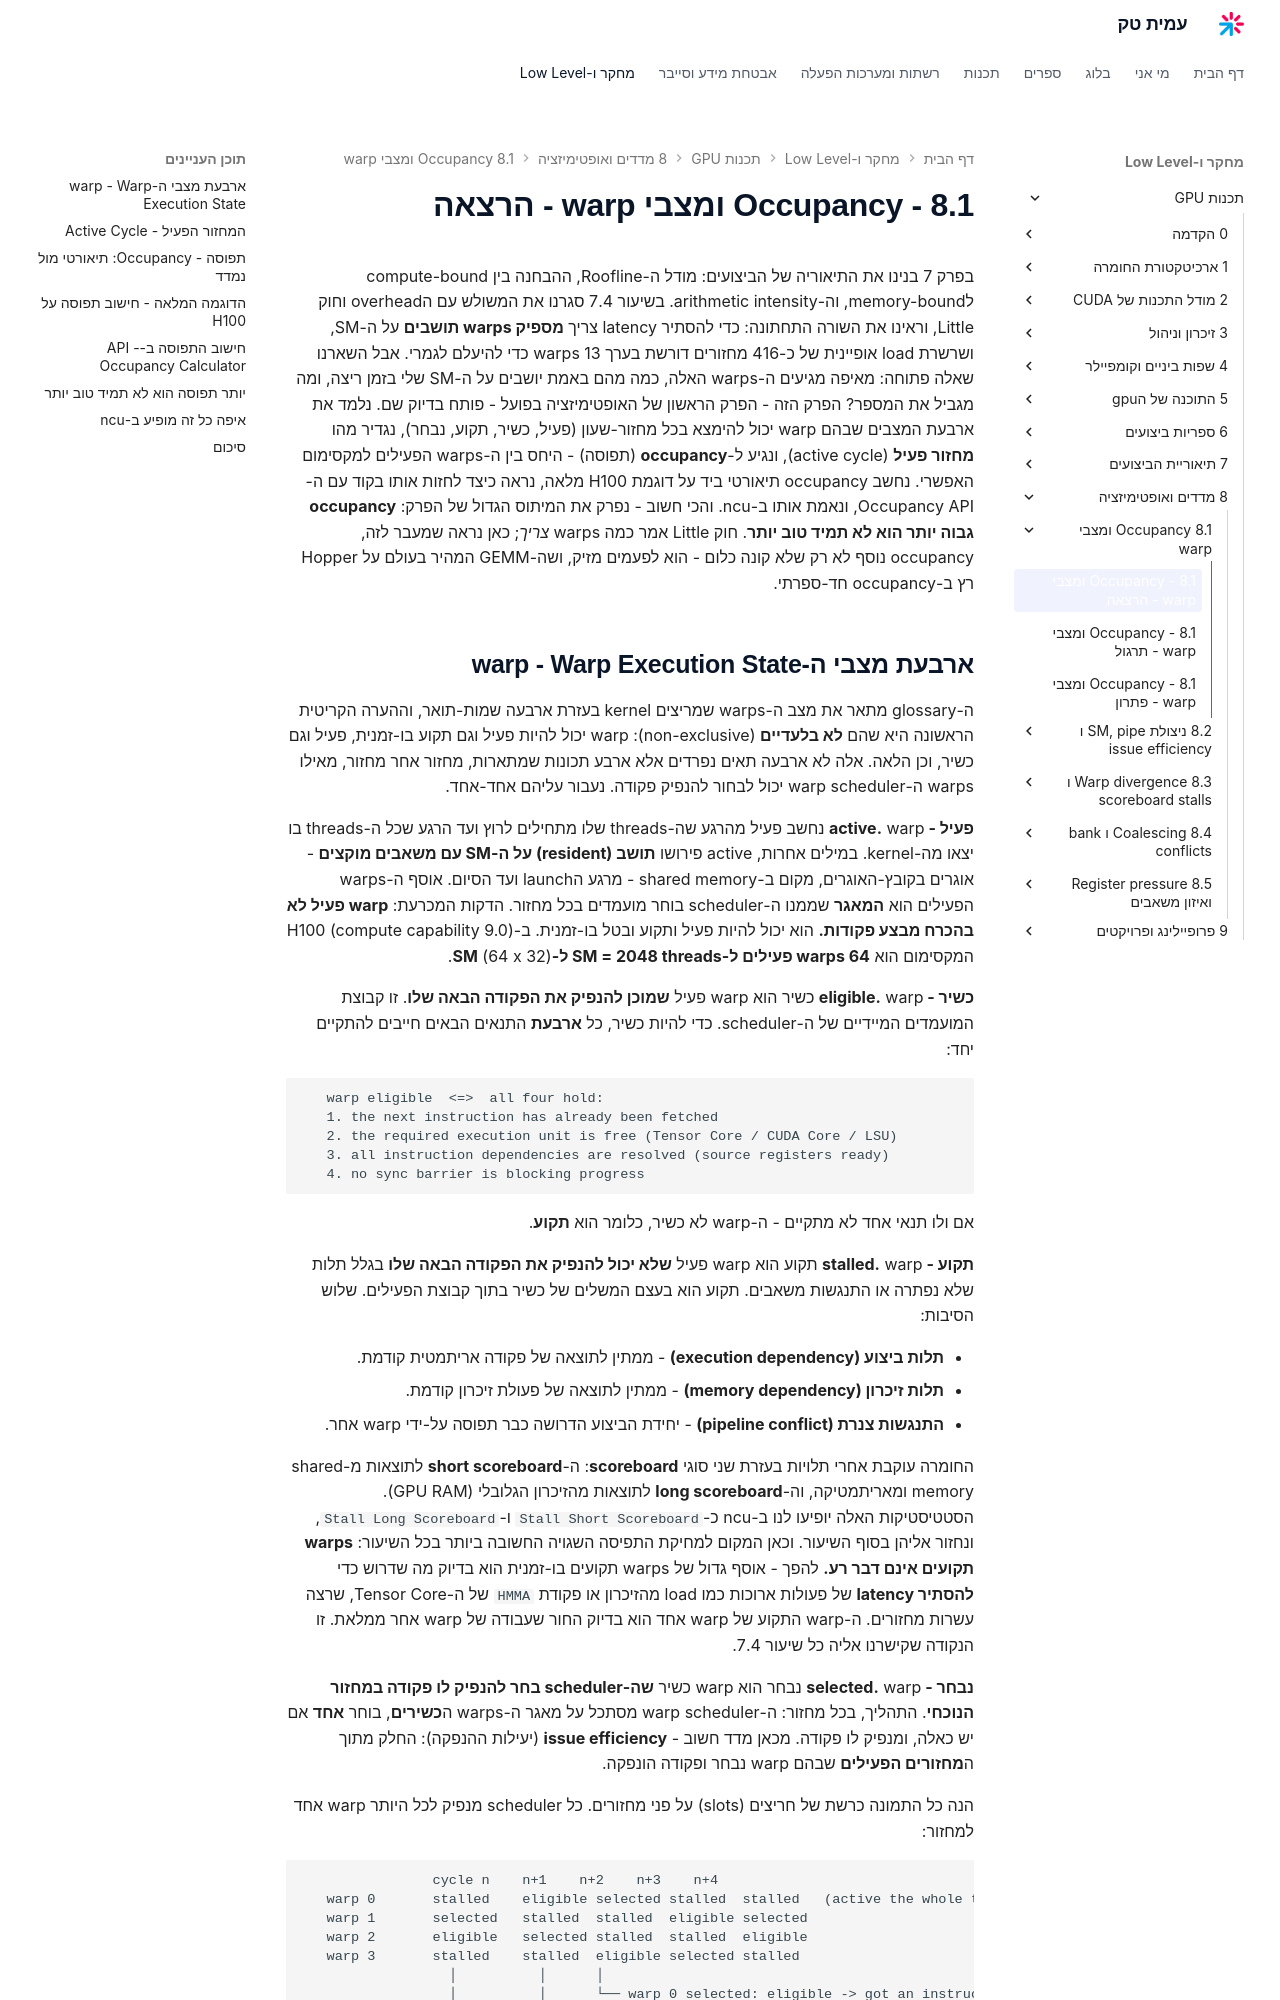

repository: AmitPinchasi/amittech · page: תכנות-GPU/8 - מדדים ואופטימיזציה/8.1 - Occupancy ומצבי warp/8.1 - Occupancy ומצבי warp - הרצאה/index.html · generator: mkdocs

בפרק 7 בנינו את התיאוריה של הביצועים: מודל ה-Roofline, ההבחנה בין compute-bound לmemory-bound, וה-arithmetic intensity. בשיעור 7.4 סגרנו את המשולש עם הoverhead וחוק Little, וראינו את השורה התחתונה: כדי להסתיר latency צריך **מספיק warps תושבים** על ה-SM, ושרשרת load אופיינית של כ-416 מחזורים דורשת בערך 13 warps כדי להיעלם לגמרי. אבל השארנו שאלה פתוחה: מאיפה מגיעים ה-warps האלה, כמה מהם באמת יושבים על ה-SM שלי בזמן ריצה, ומה מגביל את המספר? הפרק הזה - הפרק הראשון של האופטימיזציה בפועל - פותח בדיוק שם. נלמד את ארבעת המצבים שבהם warp יכול להימצא בכל מחזור-שעון (פעיל, כשיר, תקוע, נבחר), נגדיר מהו **מחזור פעיל** (active cycle), ונגיע ל-**occupancy** (תפוסה) - היחס בין ה-warps הפעילים למקסימום האפשרי. נחשב occupancy תיאורטי ביד על דוגמת H100 מלאה, נראה כיצד לחזות אותו בקוד עם ה-Occupancy API, ונאמת אותו ב-ncu. והכי חשוב - נפרק את המיתוס הגדול של הפרק: **occupancy גבוה יותר הוא לא תמיד טוב יותר**. חוק Little אמר כמה warps *צריך*; כאן נראה שמעבר לזה, occupancy נוסף לא רק שלא קונה כלום - הוא לפעמים מזיק, ושה-GEMM המהיר בעולם על Hopper רץ ב-occupancy חד-ספרתי.
